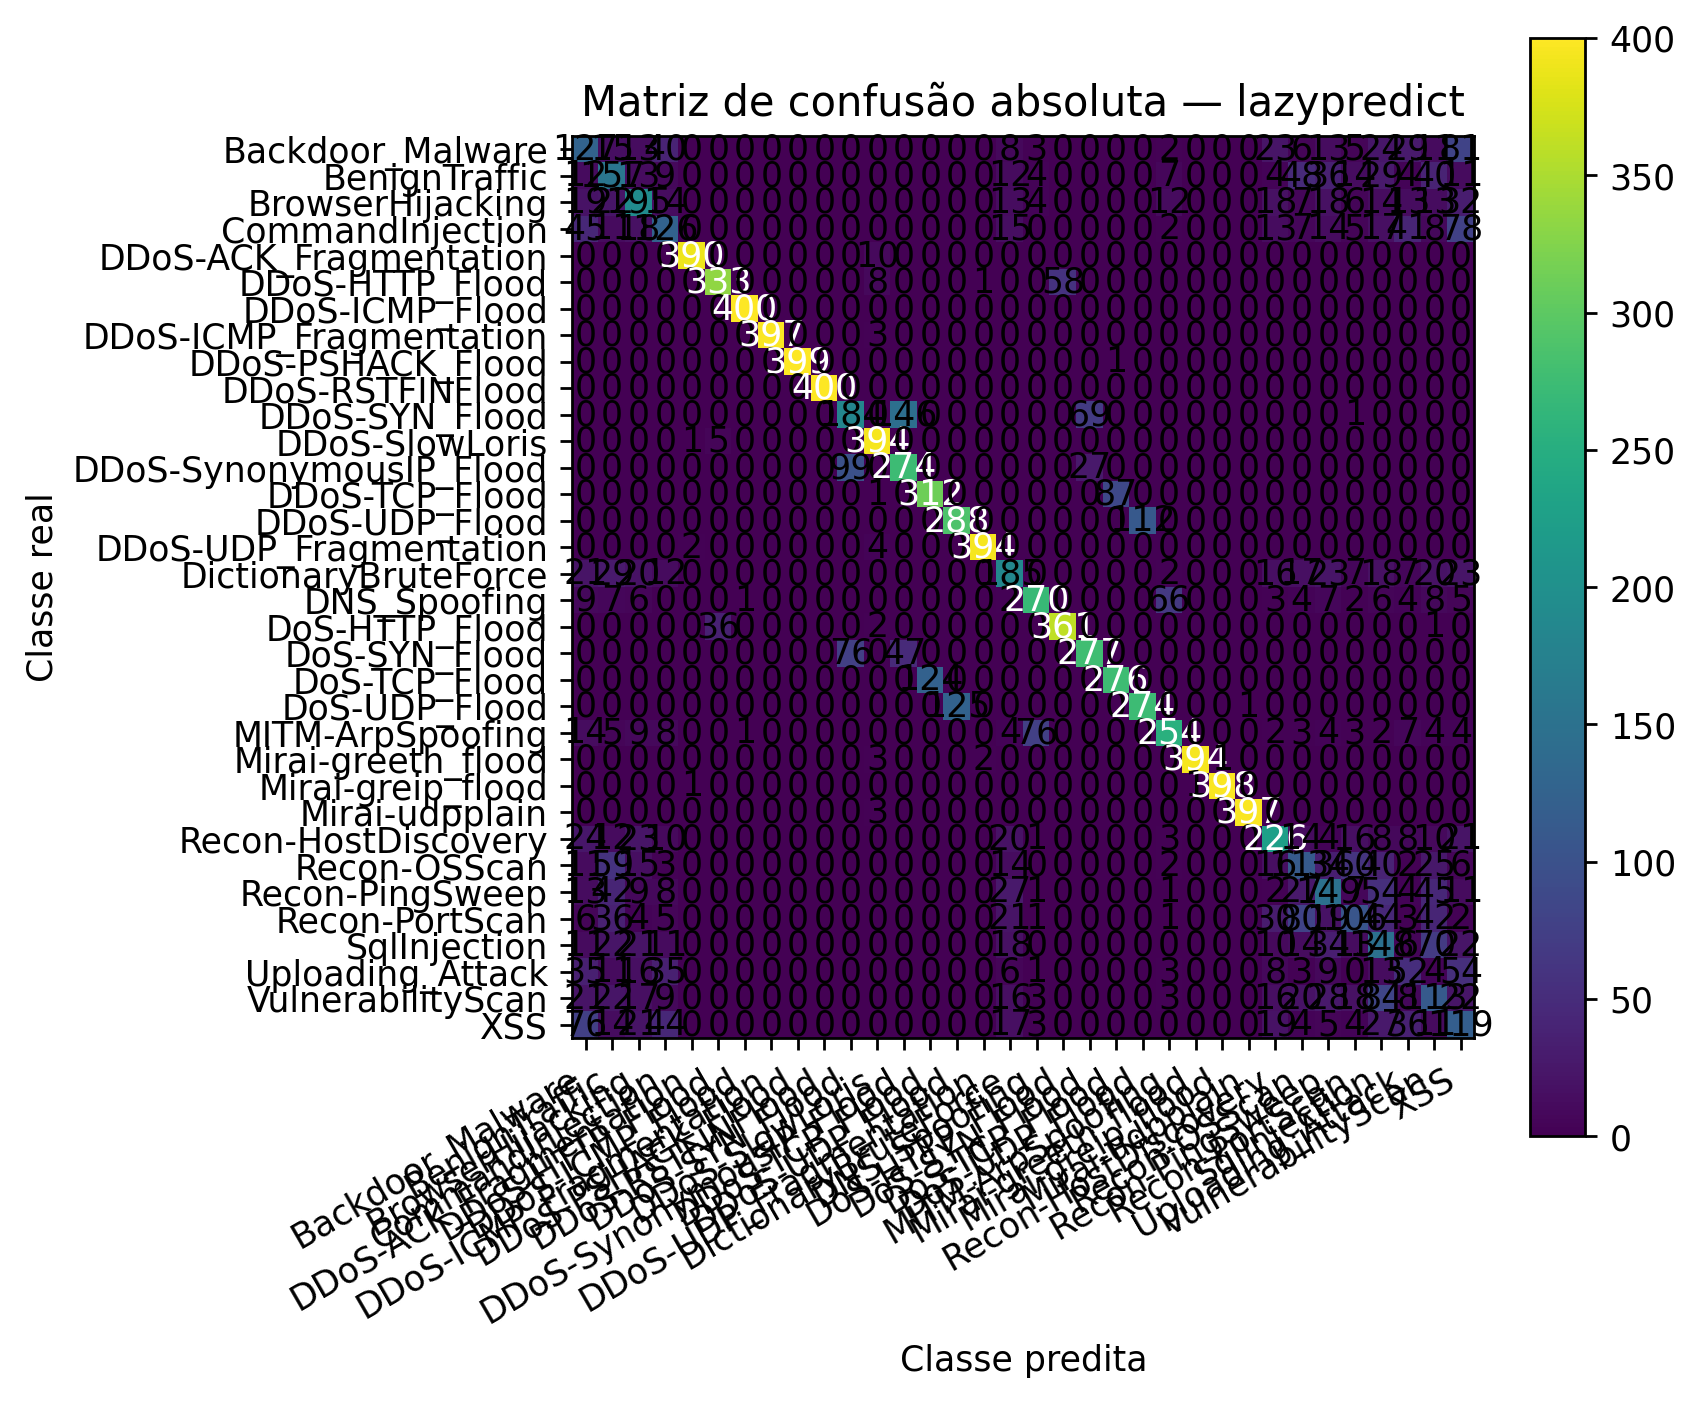

Source data for this figure (header and first rows):
, Pred_Backdoor_Malware, Pred_BenignTraffic, Pred_BrowserHijacking, Pred_CommandInjection, Pred_DDoS-ACK_Fragmentation, Pred_DDoS-HTTP_Flood, Pred_DDoS-ICMP_Flood, Pred_DDoS-ICMP_Fragmentation, Pred_DDoS-PSHACK_Flood, Pred_DDoS-RSTFINFlood, Pred_DDoS-SYN_Flood, Pred_DDoS-SlowLoris, Pred_DDoS-SynonymousIP_Flood, Pred_DDoS-TCP_Flood, Pred_DDoS-UDP_Flood, Pred_DDoS-UDP_Fragmentation, Pred_DictionaryBruteForce, Pred_DNS_Spoofing, Pred_DoS-HTTP_Flood, Pred_DoS-SYN_Flood, Pred_DoS-TCP_Flood, Pred_DoS-UDP_Flood, Pred_MITM-ArpSpoofing
Real_Backdoor_Malware, 127, 15, 13, 40, 0, 0, 0, 0, 0, 0, 0, 0, 0, 0, 0, 0, 8, 3, 0, 0, 0, 0, 2
Real_BenignTraffic, 12, 157, 13, 9, 0, 0, 0, 0, 0, 0, 0, 0, 0, 0, 0, 0, 12, 4, 0, 0, 0, 0, 7
Real_BrowserHijacking, 19, 22, 195, 14, 0, 0, 0, 0, 0, 0, 0, 0, 0, 0, 0, 0, 13, 4, 0, 0, 0, 0, 12
Real_CommandInjection, 45, 11, 18, 126, 0, 0, 0, 0, 0, 0, 0, 0, 0, 0, 0, 0, 15, 0, 0, 0, 0, 0, 2
Real_DDoS-ACK_Fragmentation, 0, 0, 0, 0, 390, 0, 0, 0, 0, 0, 0, 10, 0, 0, 0, 0, 0, 0, 0, 0, 0, 0, 0
Real_DDoS-HTTP_Flood, 0, 0, 0, 0, 0, 333, 0, 0, 0, 0, 0, 8, 0, 0, 0, 1, 0, 0, 58, 0, 0, 0, 0
Real_DDoS-ICMP_Flood, 0, 0, 0, 0, 0, 0, 400, 0, 0, 0, 0, 0, 0, 0, 0, 0, 0, 0, 0, 0, 0, 0, 0
Real_DDoS-ICMP_Fragmentation, 0, 0, 0, 0, 0, 0, 0, 397, 0, 0, 0, 3, 0, 0, 0, 0, 0, 0, 0, 0, 0, 0, 0
Real_DDoS-PSHACK_Flood, 0, 0, 0, 0, 0, 0, 0, 0, 399, 0, 0, 0, 0, 0, 0, 0, 0, 0, 0, 0, 1, 0, 0
Real_DDoS-RSTFINFlood, 0, 0, 0, 0, 0, 0, 0, 0, 0, 400, 0, 0, 0, 0, 0, 0, 0, 0, 0, 0, 0, 0, 0
Real_DDoS-SYN_Flood, 0, 0, 0, 0, 0, 0, 0, 0, 0, 0, 184, 0, 146, 0, 0, 0, 0, 0, 0, 69, 0, 0, 0
Real_DDoS-SlowLoris, 0, 0, 0, 0, 1, 5, 0, 0, 0, 0, 0, 394, 0, 0, 0, 0, 0, 0, 0, 0, 0, 0, 0
Real_DDoS-SynonymousIP_Flood, 0, 0, 0, 0, 0, 0, 0, 0, 0, 0, 99, 0, 274, 0, 0, 0, 0, 0, 0, 27, 0, 0, 0
Real_DDoS-TCP_Flood, 0, 0, 0, 0, 0, 0, 0, 0, 0, 0, 0, 1, 0, 312, 0, 0, 0, 0, 0, 0, 87, 0, 0
Real_DDoS-UDP_Flood, 0, 0, 0, 0, 0, 0, 0, 0, 0, 0, 0, 0, 0, 0, 288, 0, 0, 0, 0, 0, 0, 112, 0
Real_DDoS-UDP_Fragmentation, 0, 0, 0, 0, 2, 0, 0, 0, 0, 0, 0, 4, 0, 0, 0, 394, 0, 0, 0, 0, 0, 0, 0
Real_DictionaryBruteForce, 21, 29, 20, 12, 0, 0, 0, 0, 0, 0, 0, 0, 0, 0, 0, 0, 185, 0, 0, 0, 0, 0, 2
Real_DNS_Spoofing, 9, 7, 6, 0, 0, 0, 1, 0, 0, 0, 0, 0, 0, 0, 0, 0, 2, 270, 0, 0, 0, 0, 66
Real_DoS-HTTP_Flood, 0, 0, 0, 0, 0, 36, 0, 0, 0, 0, 0, 2, 0, 0, 0, 0, 0, 0, 361, 0, 0, 0, 0
Real_DoS-SYN_Flood, 0, 0, 0, 0, 0, 0, 0, 0, 0, 0, 76, 0, 47, 0, 0, 0, 0, 0, 0, 277, 0, 0, 0
Real_DoS-TCP_Flood, 0, 0, 0, 0, 0, 0, 0, 0, 0, 0, 0, 0, 0, 124, 0, 0, 0, 0, 0, 0, 276, 0, 0
Real_DoS-UDP_Flood, 0, 0, 0, 0, 0, 0, 0, 0, 0, 0, 0, 0, 0, 0, 125, 0, 0, 0, 0, 0, 0, 274, 0
Real_MITM-ArpSpoofing, 14, 5, 9, 8, 0, 0, 1, 0, 0, 0, 0, 0, 0, 0, 0, 0, 4, 76, 0, 0, 0, 0, 254
Real_Mirai-greeth_flood, 0, 0, 0, 0, 0, 0, 0, 0, 0, 0, 0, 3, 0, 0, 0, 2, 0, 0, 0, 0, 0, 0, 0
Real_Mirai-greip_flood, 0, 0, 0, 0, 1, 0, 0, 0, 0, 0, 0, 0, 0, 0, 0, 0, 0, 0, 0, 0, 0, 0, 0
Real_Mirai-udpplain, 0, 0, 0, 0, 0, 0, 0, 0, 0, 0, 0, 3, 0, 0, 0, 0, 0, 0, 0, 0, 0, 0, 0
Real_Recon-HostDiscovery, 24, 12, 23, 10, 0, 0, 0, 0, 0, 0, 0, 0, 0, 0, 0, 0, 20, 1, 0, 0, 0, 0, 3
Real_Recon-OSScan, 11, 59, 15, 3, 0, 0, 0, 0, 0, 0, 0, 0, 0, 0, 0, 0, 14, 0, 0, 0, 0, 0, 2
Real_Recon-PingSweep, 13, 42, 9, 8, 0, 0, 0, 0, 0, 0, 0, 0, 0, 0, 0, 0, 27, 1, 0, 0, 0, 0, 1
Real_Recon-PortScan, 6, 36, 4, 5, 0, 0, 0, 0, 0, 0, 0, 0, 0, 0, 0, 0, 21, 1, 0, 0, 0, 0, 1
Real_SqlInjection, 11, 22, 21, 11, 0, 0, 0, 0, 0, 0, 0, 0, 0, 0, 0, 0, 18, 0, 0, 0, 0, 0, 0
Real_Uploading_Attack, 35, 11, 16, 35, 0, 0, 0, 0, 0, 0, 0, 0, 0, 0, 0, 0, 6, 1, 0, 0, 0, 0, 3
Real_VulnerabilityScan, 21, 22, 17, 9, 0, 0, 0, 0, 0, 0, 0, 0, 0, 0, 0, 0, 16, 3, 0, 0, 0, 0, 3
Real_XSS, 76, 14, 21, 44, 0, 0, 0, 0, 0, 0, 0, 0, 0, 0, 0, 0, 17, 3, 0, 0, 0, 0, 0
